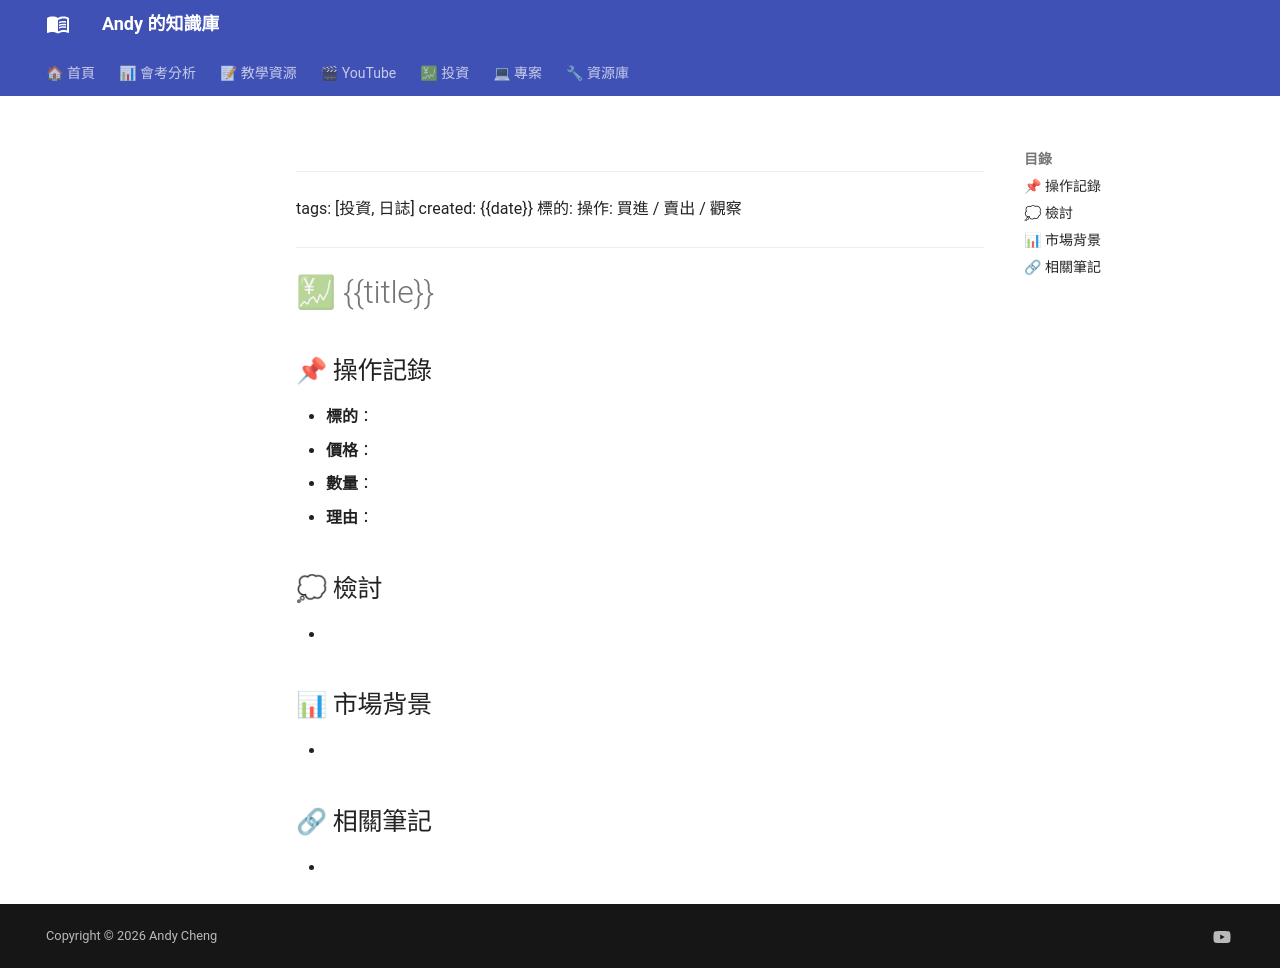

repository: andyjunyi/knowledge-base · page: 07 - 資源庫/Templates/投資日誌模板/index.html · generator: mkdocs

---
tags: [投資, 日誌]
created: {{date}}
標的: 
操作: 買進 / 賣出 / 觀察
---

# 💹 {{title}}

## 📌 操作記錄

- **標的**：
- **價格**：
- **數量**：
- **理由**：

## 💭 檢討

- 

## 📊 市場背景

- 

## 🔗 相關筆記

- 
